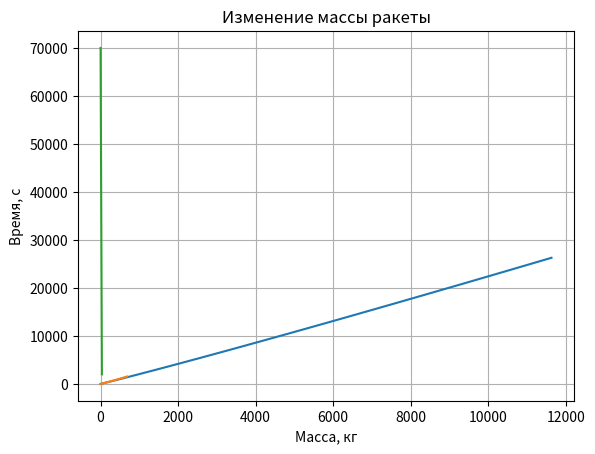

Write Python code to recreate this figure.
import math
import matplotlib.pyplot as pt


class Rocket:
    def __init__(self, _x0=0, _y0=0, _angle=0, _rocket_mass=0, _fuel_mass=0, _gas_outflow=0, _fuel_burn=0):
        self.earth_mass = 5.97e+20
        self.g = 9.81
        self.x0 = _x0
        self.y0 = _y0
        self.rocket_mass = _rocket_mass
        self.angle = _angle
        self.fuel_mass = _fuel_mass
        self.fuel_burn = _fuel_burn
        self.gas_outflow = _gas_outflow

    def x(self, time):
        return self.x0 + time * time * (self.fuel_burn * self.gas_outflow / (
                self.rocket_mass + self.fuel_mass - self.fuel_burn * time)) * math.cos(self.angle * math.pi / 180) / 2

    def y(self, time):
        return self.y0 + time * time * ((self.fuel_burn * self.gas_outflow / (
                self.rocket_mass + self.fuel_mass - self.fuel_burn * time)) * math.sin(
            self.angle * math.pi / 180) - self.g) / 2

    def speedX(self, time):
        return self.fuel_burn * self.gas_outflow / (
                self.rocket_mass + self.fuel_mass - self.fuel_burn * time) * math.cos(
            self.angle * math.pi / 180) * time

    def speedY(self, time):
        return ((self.fuel_burn * self.gas_outflow / (
                self.rocket_mass + self.fuel_mass - self.fuel_burn * time)) * math.sin(
            self.angle * math.pi / 180) - self.g) * time

    def speed(self, time):
        return math.fabs(((self.fuel_burn * self.gas_outflow / (
                self.rocket_mass + self.fuel_mass - self.fuel_mass * time)) - self.g) * time)

    def FuelMass(self, time):
        return self.fuel_mass - self.fuel_burn * time


rocket = Rocket(0, 0, 70, 100000, 70000, 3000, 2000)
speed = []
mass = []
traekt = []
for t in range(35):
    '''print("Секунд со старта: ", t, '\n', "Координата по оси Ox: ", rocket.x(t), '\n', "Координата по оси
Oy: ",
 rocket.y(t), '\n', "Скорость по оси Ox: ", rocket.speedX(t), '\n', "Скорость по оси Oy: ",
 rocket.speedY(t), '\n', "Модуль скорости: ", rocket.speed(t), '\n', "Масса топлива: ",
rocket.fuelMass(t),
 '\n')'''
    traekt.append([rocket.x(t), rocket.y(t)])
    mass.append([t, rocket.FuelMass(t)])
    speed.append([rocket.speedX(t), rocket.speedY(t)])
pt.title('Траектория полета ракеты')
pt.plot([i[0] for i in traekt], [i[1] for i in traekt])
pt.grid()
pt.savefig('traekt', )
pt.show()
pt.title('Скорость ракеты по осям')
pt.xlabel('Скорость по оси Ox')
pt.ylabel('Скорость по оси Oy')
pt.grid()
pt.plot([i[0] for i in speed], [i[1] for i in speed])
pt.savefig('speed', )
pt.show()
pt.title('Изменение массы ракеты')
pt.xlabel('Масса, кг')
pt.ylabel('Время, c')
pt.grid()
pt.plot([i[0] for i in mass], [i[1] for i in mass])
pt.savefig('mass', )
pt.show()
